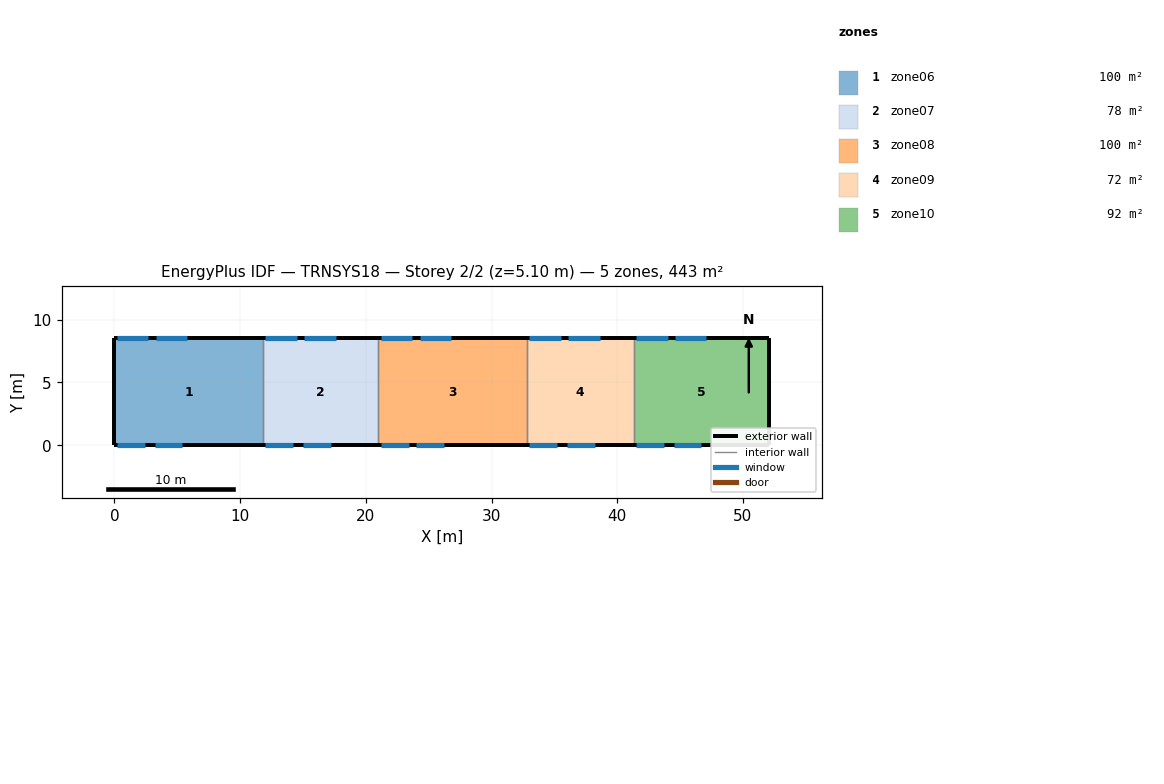
=== STOREY PLAN SPEC (per zone: floor XY polygon, exterior-wall plan segments, windows/doors) ===
zone 1: zone06  (100.3 m²)
  floor: (11.80, 8.50) (11.80, 0.00) (0.00, 0.00) (0.00, 8.50)
  exterior wall: (0.00, 8.50) – (0.00, 0.00)  [8.5 m]
  exterior wall: (11.80, 8.50) – (0.00, 8.50)  [11.8 m]
    window: (2.70, 8.50) – (0.20, 8.50)  [5.5 m²]
    window: (5.80, 8.50) – (3.30, 8.50)  [5.5 m²]
  exterior wall: (0.00, 0.00) – (11.80, 0.00)  [11.8 m]
    window: (0.20, 0.00) – (2.40, 0.00)  [5.5 m²]
    window: (3.20, 0.00) – (5.40, 0.00)  [5.5 m²]
  interior walls: 1
zone 2: zone07  (78.2 m²)
  floor: (21.00, 8.50) (21.00, 0.00) (11.80, 0.00) (11.80, 8.50)
  exterior wall: (21.00, 8.50) – (11.80, 8.50)  [9.2 m]
    window: (14.50, 8.50) – (12.00, 8.50)  [5.5 m²]
    window: (17.60, 8.50) – (15.10, 8.50)  [5.5 m²]
  exterior wall: (11.80, 0.00) – (21.00, 0.00)  [9.2 m]
    window: (12.00, 0.00) – (14.20, 0.00)  [5.5 m²]
    window: (15.00, 0.00) – (17.20, 0.00)  [5.5 m²]
  interior walls: 2
zone 3: zone08  (100.3 m²)
  floor: (32.80, 8.50) (32.80, 0.00) (21.00, 0.00) (21.00, 8.50)
  exterior wall: (32.80, 8.50) – (21.00, 8.50)  [11.8 m]
    window: (23.70, 8.50) – (21.20, 8.50)  [5.5 m²]
    window: (26.80, 8.50) – (24.30, 8.50)  [5.5 m²]
  exterior wall: (21.00, 0.00) – (32.80, 0.00)  [11.8 m]
    window: (21.20, 0.00) – (23.40, 0.00)  [5.5 m²]
    window: (24.00, 0.00) – (26.20, 0.00)  [5.5 m²]
  interior walls: 2
zone 4: zone09  (72.2 m²)
  floor: (41.30, 8.50) (41.30, 0.00) (32.80, 0.00) (32.80, 8.50)
  exterior wall: (41.30, 8.50) – (32.80, 8.50)  [8.5 m]
    window: (35.50, 8.50) – (33.00, 8.50)  [5.5 m²]
    window: (38.60, 8.50) – (36.10, 8.50)  [5.5 m²]
  exterior wall: (32.80, 0.00) – (41.30, 0.00)  [8.5 m]
    window: (33.00, 0.00) – (35.20, 0.00)  [5.5 m²]
    window: (36.00, 0.00) – (38.20, 0.00)  [5.5 m²]
  interior walls: 2
zone 5: zone10  (91.8 m²)
  floor: (52.10, 8.50) (52.10, 0.00) (41.30, 0.00) (41.30, 8.50)
  exterior wall: (52.10, 0.00) – (52.10, 8.50)  [8.5 m]
  exterior wall: (52.10, 8.50) – (41.30, 8.50)  [10.8 m]
    window: (44.00, 8.50) – (41.50, 8.50)  [5.5 m²]
    window: (47.10, 8.50) – (44.60, 8.50)  [5.5 m²]
  exterior wall: (41.30, 0.00) – (52.10, 0.00)  [10.8 m]
    window: (41.50, 0.00) – (43.70, 0.00)  [5.5 m²]
    window: (44.50, 0.00) – (46.70, 0.00)  [5.5 m²]
  interior walls: 1

=== DERIVED (storey summary) ===
Building: TRNSYS18
Storey: 2 of 2  (floor level z = 5.10 m)
Storey gross floor area: 442.9 m²
Zones on this storey: 5
  - zone06: floor 100.3 m²; exterior wall 32.1 m (163.7 m²); 4 window(s) 22.0 m²; WWR 13.4%
  - zone07: floor 78.2 m²; exterior wall 18.4 m (93.8 m²); 4 window(s) 22.0 m²; WWR 23.4%
  - zone08: floor 100.3 m²; exterior wall 23.6 m (120.4 m²); 4 window(s) 22.0 m²; WWR 18.3%
  - zone09: floor 72.2 m²; exterior wall 17.0 m (86.7 m²); 4 window(s) 22.0 m²; WWR 25.4%
  - zone10: floor 91.8 m²; exterior wall 30.1 m (153.5 m²); 4 window(s) 22.0 m²; WWR 14.3%
Zone adjacency: (none detected)